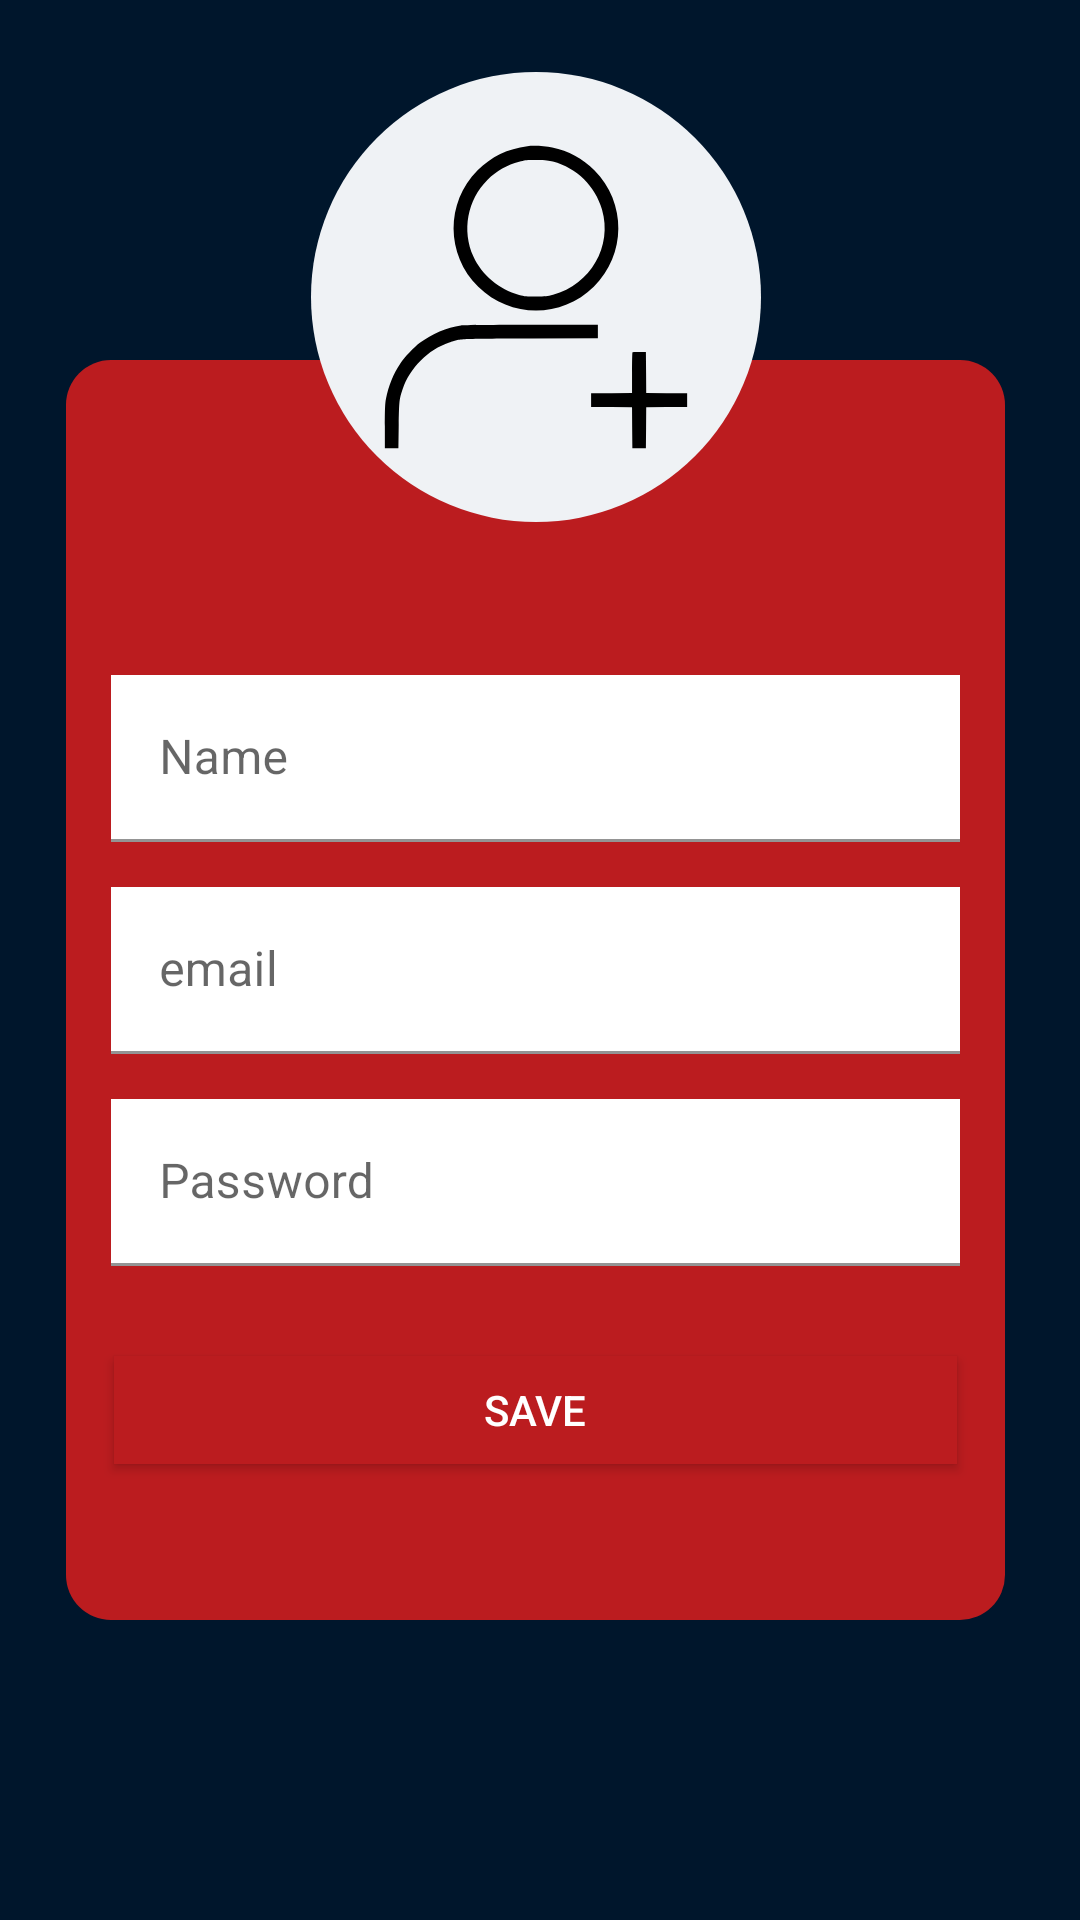

Here is an Android app screen rendered from its layout file. Give the layout XML and the strings, colors and styles it references.
<!-- AndroidManifest.xml: application theme Theme.Marvel -->
<!-- res/layout/activity_register.xml -->
<?xml version="1.0" encoding="utf-8"?>
<androidx.constraintlayout.widget.ConstraintLayout xmlns:android="http://schemas.android.com/apk/res/android"
    xmlns:app="http://schemas.android.com/apk/res-auto"
    xmlns:tools="http://schemas.android.com/tools"
    android:layout_width="match_parent"
    android:layout_height="match_parent"
    tools:context=".view.RegisterActivity">





        <LinearLayout
            android:id="@+id/layoutBackgroundLogin"
            android:layout_width="0dp"
            android:layout_height="0dp"
            android:layout_marginStart="22dp"
            android:layout_marginTop="120dp"
            android:layout_marginEnd="25dp"
            android:layout_marginBottom="100dp"
            android:background="@drawable/bg_shape_red_login"
            android:orientation="vertical"
            app:layout_constraintBottom_toBottomOf="parent"
            app:layout_constraintEnd_toEndOf="parent"
            app:layout_constraintStart_toStartOf="parent"
            app:layout_constraintTop_toTopOf="parent">





        </LinearLayout>
    <ImageView
        android:layout_width="wrap_content"
        android:layout_height="wrap_content"
        android:src="@drawable/ic_user"
        android:padding="20dp"
        android:background="@drawable/bg_user"
        app:layout_constraintBottom_toTopOf="@id/layoutFrontLogin"
        app:layout_constraintStart_toStartOf="@id/layoutFrontLogin"
        app:layout_constraintEnd_toEndOf="@id/layoutFrontLogin"
        android:layout_marginBottom="36dp"
        />

        <LinearLayout
            android:id="@+id/layoutFrontLogin"
            android:layout_width="0dp"
            android:layout_height="0dp"
            android:layout_marginTop="90dp"
            android:background="@drawable/bg_shape_login_white"
            android:orientation="vertical"
            app:layout_constraintBottom_toBottomOf="@id/layoutBackgroundLogin"
            app:layout_constraintEnd_toEndOf="@id/layoutBackgroundLogin"
            app:layout_constraintStart_toStartOf="@id/layoutBackgroundLogin"
            app:layout_constraintTop_toTopOf="@id/layoutBackgroundLogin" >
            <com.google.android.material.textfield.TextInputLayout
                android:id="@+id/tilNameRegister"
                android:layout_width="match_parent"
                android:layout_height="wrap_content"
                android:layout_marginStart="15dp"
                android:layout_marginEnd="15dp"
                android:layout_marginTop="15dp"
                android:hint="@string/nome">

            <com.google.android.material.textfield.TextInputEditText
                android:id="@+id/edtNameRegister"
                android:layout_width="match_parent"
                android:layout_height="wrap_content"
                android:background="@color/white"
                />
            </com.google.android.material.textfield.TextInputLayout>
            <com.google.android.material.textfield.TextInputLayout
                android:layout_marginTop="15dp"
                android:id="@+id/tilEmailRegister"
                android:layout_width="match_parent"
                android:layout_height="wrap_content"
                android:layout_marginStart="15dp"
                android:layout_marginEnd="15dp"
                android:hint="@string/email">

                <com.google.android.material.textfield.TextInputEditText
                    android:id="@+id/edtEmailRegister"
                    android:layout_width="match_parent"
                    android:layout_height="wrap_content"
                    android:background="@color/white"
                    />

            </com.google.android.material.textfield.TextInputLayout>

            <com.google.android.material.textfield.TextInputLayout
                android:id="@+id/tilPasswordRegister"
                android:layout_width="match_parent"
                android:layout_height="wrap_content"
                android:layout_marginStart="15dp"
                android:layout_marginEnd="15dp"
                android:layout_marginTop="15dp"
                android:hint="@string/password">

                <com.google.android.material.textfield.TextInputEditText
                    android:id="@+id/edtPasswordRegister"
                    android:layout_width="match_parent"
                    android:layout_height="wrap_content"
                    android:background="@color/white"
                    />

            </com.google.android.material.textfield.TextInputLayout>



            <androidx.appcompat.widget.AppCompatButton
                android:id="@+id/btnRegister"
                android:background="@color/red_200"
                android:layout_width="match_parent"
                android:layout_height="36dp"
                android:text="SAVE"
                android:layout_marginTop="30dp"
                android:textColor="@color/white"
                android:layout_marginStart="16dp"
                android:layout_marginEnd="16dp"/>






        </LinearLayout>




</androidx.constraintlayout.widget.ConstraintLayout>
<!-- resources referenced by this layout -->
<resources>
  <color name="red_200">#BB1C1F</color>
  <color name="white">#FFFFFFFF</color>
  <!-- drawable bg_shape_red_login (drawable) -->
  <?xml version="1.0" encoding="utf-8"?>
  <shape xmlns:android="http://schemas.android.com/apk/res/android">
  <corners android:radius="15dp"/>
      <solid android:color="@color/red_200"/>
  </shape>
  <!-- drawable bg_user (drawable) -->
  <?xml version="1.0" encoding="utf-8"?>
  <selector xmlns:android="http://schemas.android.com/apk/res/android">
  <item>
      <shape android:shape="oval">
          <solid android:color="#EFF2F5"/>
          <size android:width="150dp" android:height="150dp"/>
  
      </shape>
  </item>
  </selector>
  <!-- drawable ic_user (drawable) -->
  <vector android:height="72dp" android:viewportHeight="512"
      android:viewportWidth="512" android:width="72dp" xmlns:android="http://schemas.android.com/apk/res/android">
      <path android:fillColor="#000000"
          android:pathData="M242.6,22c-30.5,3.8 -55.9,16.2 -77.2,37.4 -50,50.1 -49.6,131.1 1,180.8 50,49.2 129.2,49.2 179.2,-0 50.6,-49.7 51,-130.4 0.9,-180.7 -18.3,-18.5 -40.1,-30.3 -65.3,-35.5 -11.5,-2.3 -28.9,-3.2 -38.6,-2zM282.2,45.9c37.1,10.1 65.6,37.9 76.2,74.4 16.5,57 -17.6,116.4 -76,132.3 -8.9,2.5 -11.6,2.7 -26.4,2.7 -14.6,-0 -17.6,-0.3 -26.1,-2.5 -31,-8.3 -58.3,-31.2 -71,-59.5 -18.2,-40.6 -9.5,-87.9 22,-119.3 13.4,-13.4 31,-23.4 48.9,-27.9 11.3,-2.9 12.3,-3 29.2,-2.6 11.7,0.3 17.4,0.9 23.2,2.4z" android:strokeColor="#00000000"/>
      <path android:fillColor="#000000"
          android:pathData="M139.5,300.1c-21.7,3.2 -45.2,13.1 -63.7,27 -8.7,6.5 -24.2,22.8 -30.3,31.9 -10.8,16.1 -18.4,34.8 -22.2,54.5 -1.4,7.4 -1.7,15 -1.8,43l0,34 10.5,-0 10.5,-0 0.5,-35.5c0.6,-37.7 1,-41 6.3,-56.5 11.4,-33 39.4,-61 72.1,-72 18.4,-6.2 11.5,-5.8 125.9,-6.2l104.7,-0.4 0,-10.4 0,-10.5 -103.2,0.1c-56.8,0.1 -106,0.5 -109.3,1z" android:strokeColor="#00000000"/>
      <path android:fillColor="#000000"
          android:pathData="M405.7,341.6c-0.4,0.4 -0.7,14.8 -0.7,32.1l0,31.3 -31.7,0.2 -31.8,0.3 0,10.5 0,10.5 31.7,0.3 31.8,0.2 0.2,31.8 0.3,31.7 10.5,-0 10.5,-0 0.3,-31.7 0.2,-31.8 31.8,-0.2 31.7,-0.3 0,-10.5 0,-10.5 -31.7,-0.3 -31.8,-0.2 -0.2,-31.8 -0.3,-31.7 -10.1,-0.3c-5.5,-0.1 -10.3,-0 -10.7,0.4z" android:strokeColor="#00000000"/>
  </vector>
  <string name="email">email</string>
  <string name="nome">Name</string>
  <string name="password">Password</string>
  <style name="Theme.Marvel" parent="Theme.MaterialComponents.DayNight.NoActionBar">
  
          <item name="android:windowActivityTransitions">true</item>
  <item name="android:windowEnterTransition">@android:transition/slide_right</item>
          <item name="android:windowExitTransition">@android:transition/slide_right</item>
          <item name="android:windowBackground">@color/blue_800</item>
          
          <item name="colorPrimary">@color/red_300</item>
          <item name="colorPrimaryVariant">#BB1C1F</item>
          <item name="colorOnPrimary">@color/white</item>
          
          <item name="colorSecondary">@color/red_300</item>
          <item name="colorSecondaryVariant">@color/teal_700</item>
          <item name="colorOnSecondary">@color/black</item>
          
          <item name="android:statusBarColor" tools:targetApi="l">?attr/colorPrimaryVariant</item>
          
  
      </style>
  <color name="blue_800">#00162C</color>
  <color name="red_300">#EA2427</color>
  <color name="teal_700">#FF018786</color>
  <color name="black">#FF000000</color>
</resources>
